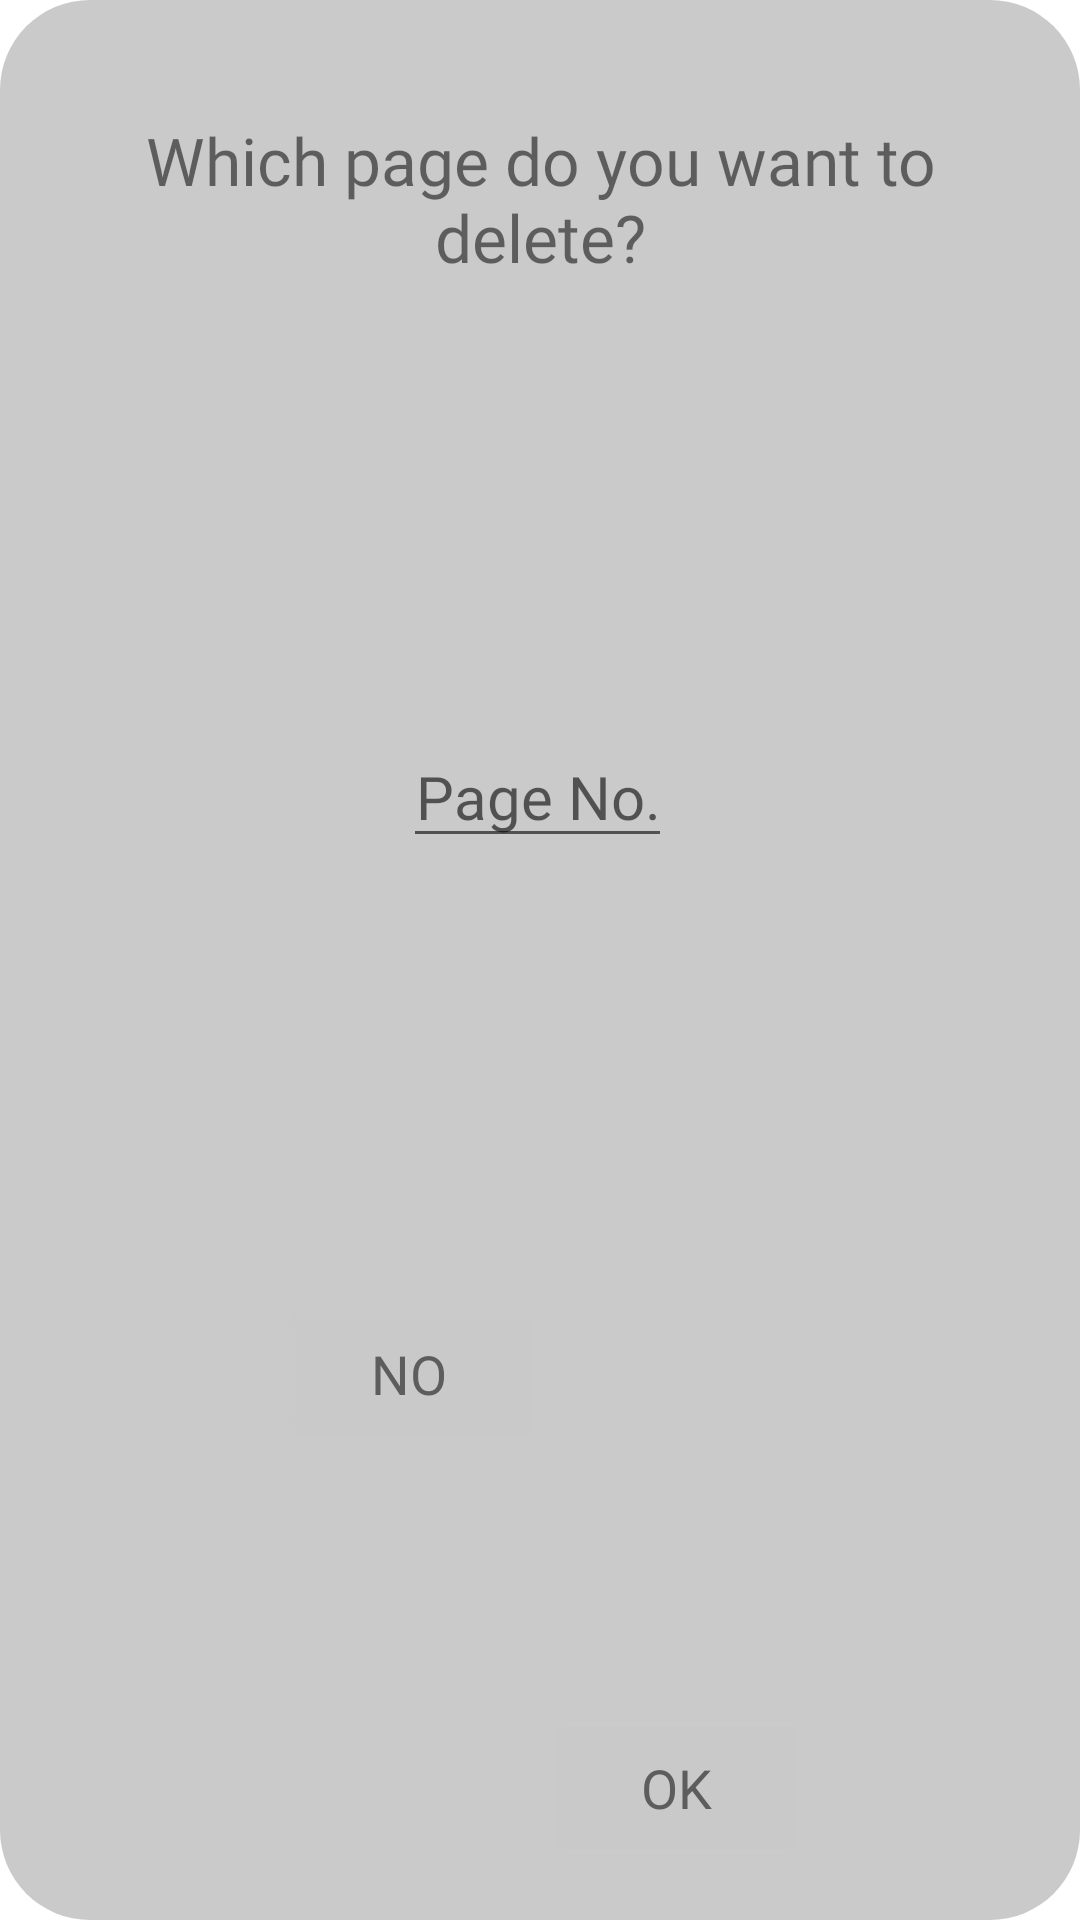

This screen was rendered from an Android layout file. Write that file and the resources it references.
<!-- AndroidManifest.xml: application theme Theme.CamTestA -->
<!-- res/layout/pagedeletor.xml -->
<?xml version="1.0" encoding="utf-8"?>
<androidx.constraintlayout.widget.ConstraintLayout xmlns:android="http://schemas.android.com/apk/res/android"
    xmlns:app="http://schemas.android.com/apk/res-auto"
    xmlns:tools="http://schemas.android.com/tools"
    android:orientation="vertical"
    android:layout_width="match_parent"
    android:layout_height="wrap_content"
    android:background="@drawable/bottomdilog"
    android:backgroundTint="#CACACA"
    android:layout_marginLeft="10dp"
    android:layout_marginRight="10dp">

    <TextView
        android:id="@+id/textView"
        android:layout_marginTop="15dp"
        android:layout_width="wrap_content"
        android:layout_height="wrap_content"
        android:fontFamily="@font/robetoblk"
        app:layout_constrainedWidth="true"
        android:textAlignment="center"
        android:layout_marginRight="20dp"
        android:layout_marginLeft="20dp"
        android:text="Which page do you want to delete?"
        android:textSize="22sp"
        app:layout_constraintBottom_toBottomOf="parent"
        app:layout_constraintEnd_toEndOf="parent"
        app:layout_constraintHorizontal_bias="0.551"
        app:layout_constraintStart_toStartOf="parent"
        app:layout_constraintTop_toTopOf="parent"
        app:layout_constraintVertical_bias="0.025" />


    <EditText
        android:id="@+id/txt_input_edit_4"
        android:layout_width="wrap_content"
        android:layout_height="wrap_content"
        android:layout_marginTop="10dp"
        android:fontFamily="@font/robetoblk"
        android:hint="Page No."
        android:inputType="number"
        android:textAlignment="center"
        android:textColor="#5E5D5F"
        android:textSize="20sp"
        app:layout_constrainedWidth="true"
        app:layout_constraintBottom_toBottomOf="parent"
        app:layout_constraintBottom_toTopOf="@+id/btn_cancel_edit_4"
        app:layout_constraintEnd_toEndOf="parent"
        app:layout_constraintHorizontal_bias="0.497"
        app:layout_constraintStart_toStartOf="parent"
        app:layout_constraintTop_toBottomOf="@+id/textView"
        app:layout_constraintVertical_bias="0.333" />

    <Button
        android:id="@+id/btn_cancel_edit_4"
        android:layout_width="wrap_content"
        android:layout_height="wrap_content"
        android:layout_marginTop="10dp"
        android:layout_marginRight="20dp"
        android:layout_marginBottom="10dp"
        android:layout_weight="1"
        android:background="@android:drawable/editbox_background_normal"
        android:backgroundTint="#C9C9C9"
        android:fontFamily="@font/robetoblk"
        android:text="No"
        android:textColor="#5D5D5D"
        android:textSize="18sp"
        app:layout_constraintBottom_toBottomOf="parent"
        app:layout_constraintEnd_toEndOf="parent"
        app:layout_constraintHorizontal_bias="0.356"

        app:layout_constraintStart_toStartOf="parent"
        app:layout_constraintTop_toBottomOf="@+id/txt_input_edit_4"
        app:layout_constraintVertical_bias="1.0" />

    <Button
        android:id="@+id/btn_okay_edit_4"
        android:layout_width="wrap_content"
        android:layout_height="wrap_content"
        android:layout_marginBottom="10dp"
        android:layout_weight="1"
        android:background="@android:drawable/editbox_background_normal"
        android:backgroundTint="#C9C9C9"
        android:fontFamily="@font/robetoblk"
        android:text="Ok"
        android:textColor="#5D5D5D"
        android:textSize="18sp"
        app:layout_constraintBottom_toBottomOf="parent"
        app:layout_constraintEnd_toEndOf="parent"
        app:layout_constraintHorizontal_bias="0.681"

        app:layout_constraintStart_toStartOf="parent"
        app:layout_constraintTop_toBottomOf="@+id/txt_input_edit_4"
        app:layout_constraintVertical_bias="1.0" />
</androidx.constraintlayout.widget.ConstraintLayout>
<!-- resources referenced by this layout -->
<resources>
  <!-- drawable bottomdilog (drawable) -->
  <?xml version="1.0" encoding="utf-8"?>
  <shape xmlns:android="http://schemas.android.com/apk/res/android">
      <solid android:color="#CDCBCE"></solid>
      <corners android:topLeftRadius="30dp"
          android:topRightRadius="30dp"
          android:bottomRightRadius="30dp"
          android:bottomLeftRadius="30dp"></corners>
  
      <padding android:left="10dp" android:right="10dp" android:top="10dp" android:bottom="10dp"></padding>
  </shape>
  <style name="Theme.CamTestA" parent="Theme.MaterialComponents.Light.NoActionBar">
          
          <item name="colorPrimary">#d9d9d9</item>
          <item name="colorPrimaryVariant">#CBCBCB</item>
          <item name="colorOnPrimary">#CCCCCC</item>
          
          <item name="colorSecondary">@color/teal_200</item>
          <item name="colorSecondaryVariant">@color/teal_700</item>
          <item name="colorOnSecondary">#CBCBCB</item>
          
          <item name="android:statusBarColor" tools:targetApi="l">?attr/colorPrimaryVariant</item>
          <item name="android:navigationBarColor">?attr/colorPrimaryVariant</item>
          
      </style>
  <color name="teal_200">#FF03DAC5</color>
  <color name="teal_700">#FF018786</color>
</resources>
